Run: headless pygame with SDL's dummy video driver; simulated clock (each Clock.tick advances the game by its frame time, no real sleeping); random seed 0; keys injected as events and as key.get_pressed() state; no mouse input.
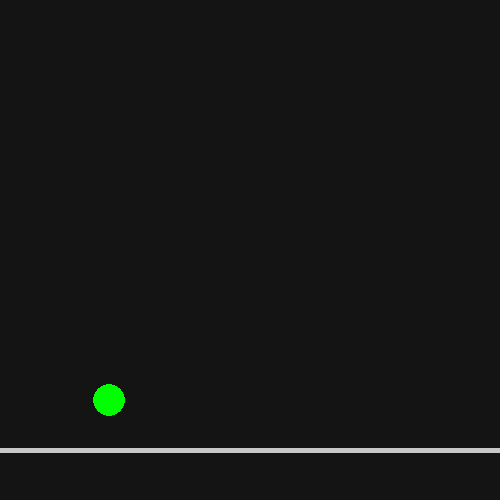
Frame 1 of 4 · flips 1–60 · no input
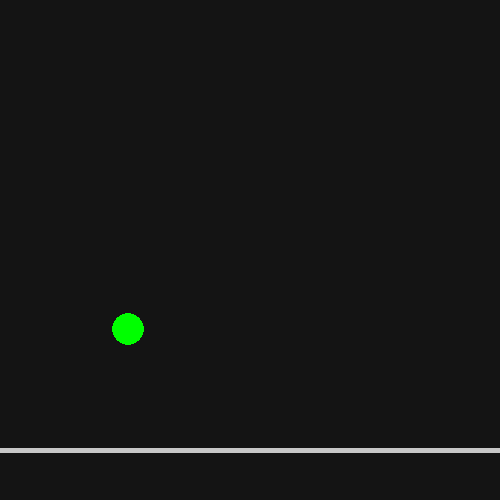
Frame 2 of 4 · flips 61–180 · tapped SPACE, RETURN · held RIGHT (→), D
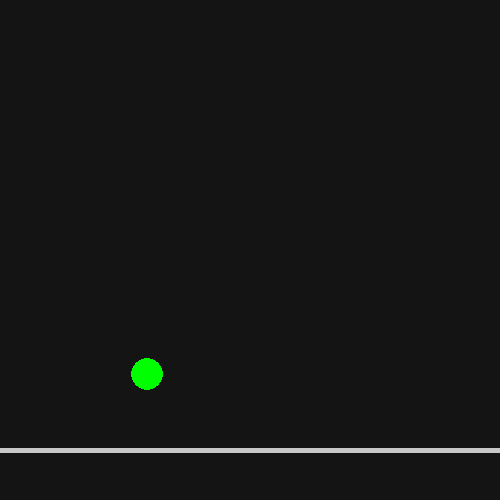
Frame 3 of 4 · flips 181–300 · held DOWN (↓), S
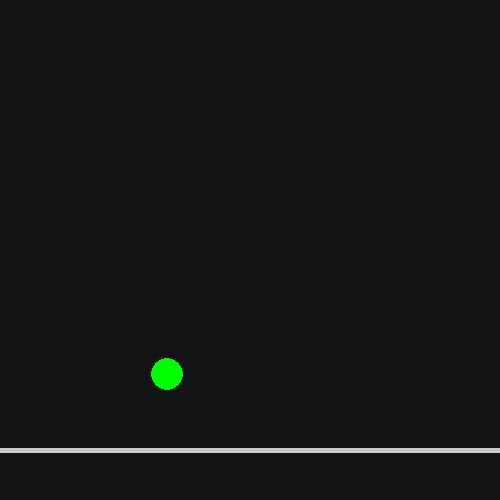
Frame 4 of 4 · flips 301–420 · held LEFT (←), A, UP (↑), W

The pygame program that drew these frames:

import pygame
from pygame.math import Vector2
#import random


"""dt = 0.001
x = 100.0
y = 200.0
vx = 100.0
vy = 0.0
m = 2.0
g = 9.81 * 200"""




pos = Vector2(100.0, 200.0)
vel = Vector2(10.0, 0.0)
m = 2.0
g = 9.81 * 50
Force = Vector2(0.0, -m * g)
acc = Vector2(0.0, 0.0)

pygame.init()
width,height = 500,500



screen = pygame.display.set_mode((width,height))
pygame.display.set_caption("1D physics Simulator")

clock = pygame.time.Clock()

ground = height - 50

running = True
while running:
    dt = clock.tick(60) / 1000

    for event in pygame.event.get():
        if event.type == pygame.QUIT:
            running = False


    Force = Vector2(0.0, -m * g)
    acc = Force / m
    vel += acc * dt
    pos += vel * dt


    r = 16
    e = 0.9
    if pos.y <= r:
        pos.y = r
        vel.y = -e * vel.y       


    screen.fill((20,20,20))

    pygame.draw.line(screen,(200,200,200),(0,ground), (width,ground),5)

    screeny = ground - pos.y
    pygame.draw.circle(screen, (0, 255, 0),(int(pos.x), int(screeny)),r)

    pygame.display.flip()

pygame.quit()
